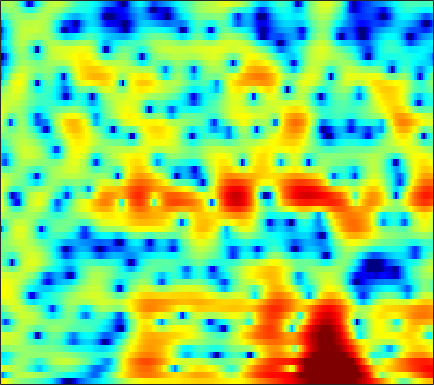

The table this chart was drawn from, first rows:
6.3206, 5.4854, 4.4396, 3.4989, 2.8687, 2.1371, 1.5296, 1.1466, 0.72144, 0.37506, 0.087374, -0.12583, -0.42315, -0.78159, -1.0849, -1.4828, -1.8571, -2.1209, -2.4909, -2.9245, -3.47, -3.9718, -4.7806, -5.8001
-8.013, -10.35, -6.476, -3.115, -1.46, 0.04487, 1.029, 1.542, 2.01, 2.286, 2.398, 2.395, 2.298, 2.13, 1.973, 1.736, 1.476, 1.266, 0.9647, 0.634, 0.2655, -0.04039, -0.4909, -0.9947
4.115, 3.572, 3.03, 2.664, 2.459, 2.217, 1.96, 1.753, 1.429, 1.016, 0.4563, -0.08493, -1.006, -2.181, -3.225, -4.799, -6.38, -7.242, -7.469, -6.595, -5.223, -4.194, -2.991, -2.031
-3.767, -4.638, -4.462, -3.252, -2.19, -0.9561, -0.04626, 0.4328, 0.8361, 1.004, 0.938, 0.7395, 0.2585, -0.4681, -1.144, -2.138, -3.059, -3.484, -3.482, -2.845, -1.857, -1.059, -0.06406, 0.7882
-6.091, -6.231, -5.72, -4.694, -3.757, -2.504, -1.427, -0.7842, -0.135, 0.3123, 0.6011, 0.7302, 0.8052, 0.7823, 0.7293, 0.6272, 0.5316, 0.4858, 0.4841, 0.5333, 0.6369, 0.7379, 0.8771, 1.009
-0.3611, -0.1764, 0.1027, 0.3388, 0.4837, 0.6604, 0.8317, 0.9425, 1.028, 1.032, 0.9576, 0.8542, 0.6965, 0.5166, 0.3821, 0.2113, 0.05878, -0.04229, -0.1389, -0.2072, -0.2548, -0.2824, -0.3242, -0.3973
3.083, 2.975, 2.885, 2.827, 2.767, 2.636, 2.45, 2.271, 1.964, 1.545, 0.9968, 0.498, -0.2736, -1.125, -1.784, -2.586, -3.18, -3.401, -3.366, -3.047, -2.602, -2.274, -1.934, -1.747
3.956, 3.67, 3.348, 3.147, 3.059, 2.964, 2.829, 2.662, 2.349, 1.881, 1.185, 0.4426, -0.9189, -2.882, -4.92, -8.957, -16.95, -35.23, -13.08, -7.747, -4.786, -3.322, -2.014, -1.249
-0.7844, -1.667, -2.412, -2.288, -1.678, -0.5845, 0.4505, 1.065, 1.617, 1.868, 1.85, 1.656, 1.171, 0.4471, -0.1922, -1.031, -1.672, -1.889, -1.766, -1.327, -0.7451, -0.3194, 0.1729, 0.5227
-6.726, -9.336, -13.11, -10.77, -7.467, -4.105, -1.706, -0.3586, 0.9344, 1.737, 2.166, 2.322, 2.369, 2.274, 2.1, 1.774, 1.398, 1.122, 0.7927, 0.492, 0.2214, 0.02426, -0.1804, -0.2967
-4.3, -3.575, -2.629, -1.69, -0.9115, 0.1326, 1.057, 1.661, 2.324, 2.776, 3.014, 3.044, 2.948, 2.715, 2.437, 1.984, 1.385, 0.8389, -0.01939, -1.043, -2.268, -3.338, -4.817, -5.996
-2.322, -0.9282, 0.5189, 1.547, 2.134, 2.762, 3.162, 3.279, 3.23, 3.036, 2.723, 2.395, 1.825, 1.191, 0.7342, 0.1444, -0.4565, -0.9722, -1.834, -2.942, -4.451, -5.952, -8.801, -12.56
2.724, 3.099, 3.473, 3.736, 3.816, 3.723, 3.437, 3.072, 2.319, 1.238, -0.1515, -1.381, -3.239, -5.089, -6.12, -6.602, -6.164, -5.606, -4.959, -4.579, -4.406, -4.392, -4.395, -4.281
4.742, 4.774, 4.732, 4.594, 4.388, 3.908, 3.213, 2.555, 1.417, -0.1567, -2.227, -4.163, -7.525, -12.37, -16.53, -15.26, -11.38, -9.386, -7.548, -6.338, -5.577, -5.136, -4.612, -4.099
4.93, 4.915, 4.829, 4.609, 4.367, 3.933, 3.31, 2.724, 1.812, 0.7339, -0.5525, -1.603, -3.015, -4.333, -5.176, -6.009, -6.499, -6.779, -7.093, -7.381, -7.576, -7.634, -7.481, -7.102
4.403, 4.45, 4.422, 4.283, 4.121, 3.857, 3.5, 3.151, 2.61, 1.994, 1.273, 0.6501, -0.2458, -1.22, -2.021, -3.224, -4.577, -5.745, -7.7, -10.2, -13.27, -15.6, -16.27, -13.92
3.303, 3.35, 3.292, 3.199, 3.097, 2.956, 2.883, 2.849, 2.768, 2.631, 2.43, 2.197, 1.737, 1.097, 0.4981, -0.5115, -1.824, -3.005, -4.902, -7.269, -9.925, -11.68, -12.41, -11.37
1.411, 1.119, 0.4991, -0.2123, -0.6721, -0.9605, -0.5962, 0.04559, 1.034, 1.895, 2.565, 2.911, 3.118, 3.057, 2.87, 2.411, 1.714, 1.092, 0.157, -0.8794, -1.894, -2.572, -3.362, -3.984
-0.5961, -1.362, -3.164, -6.413, -10.67, -32.63, -10.88, -5.959, -2.155, 0.2675, 1.847, 2.652, 3.366, 3.739, 3.816, 3.718, 3.425, 3.078, 2.487, 1.799, 1.015, 0.3806, -0.4969, -1.434
-0.8295, -1.108, -1.736, -2.501, -2.902, -3.069, -2.47, -1.58, -0.2996, 0.9113, 1.91, 2.467, 2.997, 3.292, 3.351, 3.261, 3.028, 2.726, 2.199, 1.562, 0.7799, 0.1041, -0.9159, -2.119
-0.4261, -0.2816, -0.09329, 0.06859, 0.1796, 0.4805, 0.8393, 1.139, 1.611, 2.013, 2.331, 2.514, 2.623, 2.575, 2.463, 2.188, 1.78, 1.429, 0.8805, 0.2369, -0.4941, -1.107, -2.069, -3.203
-0.5005, -0.1697, 0.3188, 0.8432, 1.184, 1.658, 2.091, 2.338, 2.595, 2.753, 2.747, 2.659, 2.385, 1.943, 1.538, 0.8868, 0.1463, -0.3938, -1.055, -1.635, -2.081, -2.383, -2.812, -3.296
-2.244, -1.625, -0.582, 0.5004, 1.324, 2.178, 2.845, 3.236, 3.521, 3.604, 3.453, 3.151, 2.53, 1.617, 0.6903, -0.8072, -2.589, -4.046, -5.616, -6.071, -5.433, -4.666, -3.693, -3.016
-12.71, -7.694, -3.423, -0.7599, 0.6652, 2.085, 3.023, 3.508, 3.911, 3.986, 3.809, 3.474, 2.748, 1.638, 0.4818, -1.607, -4.638, -7.962, -14.93, -15.51, -9.196, -6.353, -3.963, -2.469
-3.493, -2.8, -1.567, -0.2091, 0.5441, 1.362, 2.019, 2.317, 2.614, 2.729, 2.652, 2.508, 2.085, 1.446, 0.8343, -0.2326, -1.354, -2.222, -3.129, -3.467, -3.309, -2.966, -2.451, -1.97
1.934, 1.502, 1.048, 0.754, 0.6189, 0.4544, 0.4439, 0.4888, 0.6022, 0.8559, 1.064, 1.221, 1.348, 1.354, 1.289, 1.045, 0.6905, 0.3977, -0.06395, -0.547, -1.027, -1.405, -1.92, -2.415
4.542, 3.378, 1.884, 0.2172, -0.8211, -1.988, -2.921, -3.089, -2.829, -2.087, -0.9208, -0.1094, 0.9553, 1.787, 2.203, 2.617, 2.677, 2.585, 2.235, 1.593, 0.6581, -0.268, -1.837, -3.933
5.28, 3.264, 0.1045, -3.542, -6.609, -10.07, -13.14, -15.63, -15.21, -9.588, -4.992, -2.438, 0.07005, 1.846, 2.808, 3.653, 4.139, 4.209, 4.022, 3.474, 2.502, 1.455, -0.4407, -3.059
4.902, 2.588, -1.141, -6.631, -12.01, -19.4, -15.25, -13.94, -11.2, -8.046, -4.632, -2.558, -0.3296, 1.218, 2.167, 2.939, 3.491, 3.687, 3.733, 3.519, 3.045, 2.509, 1.488, 0.2611
5.008, 3.676, 1.708, -0.2374, -1.606, -2.902, -3.534, -3.594, -3.223, -2.56, -1.787, -1.215, -0.627, -0.1993, -0.004002, 0.2237, 0.425, 0.6289, 0.9413, 1.239, 1.441, 1.505, 1.379, 1.006
4.473, 3.824, 2.867, 2.037, 1.386, 0.7864, 0.2086, -0.01354, -0.3668, -0.6023, -1.009, -1.384, -2.164, -3.226, -4.346, -5.821, -6.794, -6.471, -4.888, -3.051, -1.539, -0.6946, 0.1455, 0.6257
2.857, 2.423, 1.935, 1.522, 1.315, 1.051, 0.8752, 0.7077, 0.4538, 0.03753, -0.5694, -1.25, -2.506, -4.412, -6.413, -10.53, -15.92, -14.22, -8.771, -5.142, -2.787, -1.53, -0.318, 0.5425
-0.8276, -1.409, -1.712, -1.607, -1.215, -0.706, -0.1071, 0.1676, 0.4859, 0.5257, 0.3672, 0.07927, -0.4854, -1.26, -1.903, -2.683, -3.139, -3.091, -2.619, -1.857, -1.064, -0.4897, 0.1241, 0.6333
-8.164, -11.29, -12.48, -8.647, -5.981, -3.279, -1.434, -0.3816, 0.6035, 1.244, 1.591, 1.702, 1.678, 1.505, 1.33, 1.056, 0.811, 0.6605, 0.5058, 0.3705, 0.2259, 0.09522, -0.08335, -0.2678
-7.63, -9.08, -9.155, -7.061, -5.065, -2.687, -0.8533, 0.2667, 1.353, 2.155, 2.664, 2.901, 3.036, 3.018, 2.916, 2.676, 2.348, 2.018, 1.503, 0.8549, 0.04133, -0.7424, -2.008, -3.582
-5.092, -4.449, -3.562, -2.512, -1.655, -0.5266, 0.5453, 1.207, 1.988, 2.538, 2.918, 3.071, 3.131, 3.034, 2.856, 2.517, 2.035, 1.604, 0.8967, 0.04691, -1.009, -1.968, -3.652, -6.031
-4.45, -3.169, -1.928, -0.9135, -0.2979, 0.4674, 1.105, 1.522, 1.966, 2.264, 2.409, 2.412, 2.276, 1.972, 1.651, 1.105, 0.4421, -0.08435, -0.8477, -1.62, -2.366, -2.863, -3.458, -3.914
-0.858, -0.5859, -0.2117, 0.06042, 0.3152, 0.6442, 1.013, 1.299, 1.571, 1.75, 1.721, 1.577, 1.185, 0.586, 0.03037, -0.8879, -1.898, -2.763, -3.889, -4.949, -5.665, -5.857, -5.424, -4.398
2.214, 1.436, 0.3313, -0.6661, -1.101, -1.098, -0.477, 0.09598, 0.796, 1.171, 1.178, 0.9092, 0.2038, -0.8556, -1.864, -3.369, -4.988, -6.29, -8.281, -11.06, -15.66, -19.02, -13.24, -7.587
3.746, 2.005, -1.287, -6.727, -14.29, -10.98, -4.489, -1.943, -0.003146, 0.8326, 0.8954, 0.4641, -0.7292, -2.657, -4.717, -8.104, -11.62, -12.52, -11.77, -10.92, -10.54, -9.866, -7.559, -4.518
4.401, 3.185, 1.301, -0.5859, -1.536, -1.768, -0.9586, -0.1959, 0.5197, 0.7896, 0.5269, -0.0416, -1.344, -3.318, -5.392, -8.915, -12.57, -13.07, -10.61, -8.114, -6.161, -4.939, -3.409, -1.915
4.021, 3.546, 2.911, 2.376, 2.029, 1.741, 1.609, 1.511, 1.379, 1.117, 0.6398, 0.1332, -0.7388, -1.815, -2.678, -3.756, -4.576, -4.863, -4.83, -4.459, -3.887, -3.396, -2.775, -2.185
2.961, 2.947, 2.918, 2.866, 2.803, 2.724, 2.592, 2.456, 2.206, 1.834, 1.343, 0.8979, 0.2349, -0.4999, -1.032, -1.709, -2.257, -2.562, -2.822, -2.932, -2.961, -2.96, -2.974, -3.091
1.418, 1.814, 2.293, 2.682, 2.948, 3.176, 3.267, 3.26, 3.083, 2.736, 2.228, 1.74, 0.9603, 0.1044, -0.5544, -1.391, -2.057, -2.42, -2.712, -2.825, -2.886, -2.979, -3.212, -3.675
-0.9949, -0.09414, 1.071, 2.134, 2.804, 3.492, 3.951, 4.113, 4.099, 3.813, 3.228, 2.58, 1.411, -0.08423, -1.428, -3.309, -4.871, -5.38, -5.028, -4.149, -3.346, -2.971, -2.866, -3.19
-6.21, -3.947, -1.28, 0.8136, 2.021, 3.313, 4.198, 4.601, 4.843, 4.709, 4.169, 3.474, 2.113, 0.06663, -2.12, -6.483, -15.37, -21.6, -9.587, -5.236, -3.029, -2.13, -1.654, -1.853
-10.27, -7.117, -3.916, -1.455, 0.04503, 1.614, 2.782, 3.431, 3.952, 4.107, 3.908, 3.529, 2.719, 1.57, 0.5427, -0.8954, -2.033, -2.386, -2.104, -1.401, -0.7221, -0.4032, -0.3102, -0.6898
-8.694, -7.643, -5.906, -4.008, -2.65, -1.049, 0.2859, 1.084, 1.853, 2.311, 2.475, 2.421, 2.139, 1.707, 1.346, 0.8664, 0.5012, 0.3422, 0.2956, 0.3868, 0.5184, 0.5858, 0.5575, 0.3442
-13.27, -12.4, -9.987, -7.306, -5.475, -3.373, -1.705, -0.7235, 0.2356, 0.8437, 1.129, 1.159, 0.9859, 0.65, 0.3551, -0.02523, -0.2795, -0.3332, -0.2125, 0.08508, 0.4588, 0.7442, 1.064, 1.288
-23.95, -19.66, -12.95, -8.678, -6.273, -3.849, -2.038, -1.028, -0.0518, 0.4959, 0.628, 0.469, -0.06168, -0.9619, -1.852, -3.087, -3.95, -3.998, -3.187, -1.881, -0.5573, 0.302, 1.237, 1.939
-9.661, -8.941, -7.359, -5.45, -4.036, -2.316, -0.903, -0.05384, 0.7489, 1.153, 1.13, 0.7942, -0.142, -1.797, -3.718, -7.877, -17.74, -21.4, -8.758, -4.047, -1.308, 0.0886, 1.395, 2.255
-8.235, -7.175, -5.599, -3.985, -2.816, -1.346, -0.09597, 0.6602, 1.409, 1.841, 1.939, 1.778, 1.224, 0.3046, -0.5878, -1.882, -2.829, -2.918, -2.15, -0.92, 0.2273, 0.9099, 1.519, 1.81
-11.89, -9.711, -7.061, -4.754, -3.266, -1.598, -0.2264, 0.6008, 1.455, 2.037, 2.365, 2.463, 2.42, 2.221, 2.012, 1.714, 1.496, 1.411, 1.399, 1.441, 1.448, 1.359, 1.055, 0.4785
-14.8, -11.36, -7.844, -5.164, -3.547, -1.785, -0.4052, 0.4367, 1.309, 1.943, 2.372, 2.583, 2.752, 2.814, 2.81, 2.756, 2.663, 2.569, 2.397, 2.139, 1.742, 1.309, 0.5018, -0.659
-9.587, -7.78, -5.569, -3.675, -2.458, -1.119, -0.0703, 0.5414, 1.173, 1.622, 1.93, 2.088, 2.231, 2.329, 2.385, 2.448, 2.472, 2.458, 2.374, 2.18, 1.82, 1.421, 0.6607, -0.4096
-4.395, -3.501, -2.362, -1.342, -0.6873, -0.002007, 0.4801, 0.6962, 0.8319, 0.8143, 0.7076, 0.6129, 0.5168, 0.5252, 0.6186, 0.8446, 1.148, 1.381, 1.646, 1.806, 1.819, 1.712, 1.384, 0.8351
-0.9044, -0.4145, 0.1562, 0.586, 0.7836, 0.8836, 0.7447, 0.4886, -0.09705, -0.9367, -1.979, -2.795, -3.683, -4.007, -3.764, -2.938, -1.837, -1.008, -0.01811, 0.7884, 1.399, 1.711, 1.948, 1.977
0.6889, 1.05, 1.398, 1.548, 1.507, 1.22, 0.6139, -0.06985, -1.366, -3.204, -5.811, -8.551, -13.97, -19.2, -14.78, -9.556, -6.272, -4.452, -2.521, -0.9762, 0.2539, 0.999, 1.774, 2.306
